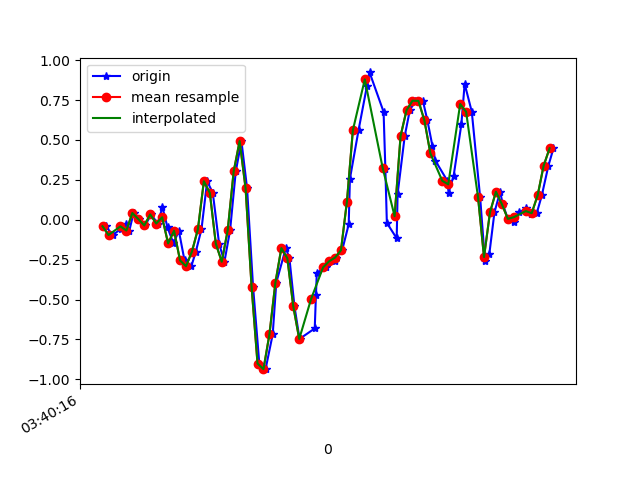

Values plotted in this chart, from the file beside it:
1618803616131, 1499300032820268, -0.0408472, 0.14485279, 0.011092571
1618803616154, 1499300051851932, -0.09583, -0.2217, -0.002346
1618803616182, 1499300070883612, -0.05673, 0.3037, -0.04389
1618803616198, 1499300089890508, -0.02619, 0.1216, 0.02087
1618803616210, 1499300108922172, -0.06773, -0.1154, -0.02189
1618803616224, 1499300128000444, 0.04223, 0.1791, -0.01456
1618803616243, 1499300147038940, 0.004357, -0.2595, 0.03553
1618803616263, 1499300166077452, -0.03596, -0.08972, -0.02189
1618803616283, 1499300185091180, 0.03368, -0.07384, -0.002346
1618803616305, 1499300204129676, -0.02374, -0.09216, 0.00254
1618803616321, 1499300223168172, 0.07888, 0.1497, -0.008455
1618803616338, 1499300242186540, -0.04818, -0.207, 0.04041
1618803616358, 1499300261225356, -0.1484, -0.02375, 0.008649
1618803616376, 1499300280239372, -0.06895, 0.2805, 0.02942
1618803616395, 1499300299278188, -0.2546, 0.0349, 0.1443
1618803616418, 1499300318317004, -0.2913, 0.1106, 0.1907
1618803616433, 1499300337361164, -0.1997, 0.3843, 0.3324
1618803616452, 1499300356401580, -0.05917, 0.1058, 0.4289
1618803616471, 1499300375441964, 0.2414, 0.3843, 0.523
1618803616490, 1499300394457548, 0.1681, 0.3281, 0.5743
1618803616511, 1499300413497932, -0.1496, 0.2499, 0.5792
1618803616529, 1499300432508140, -0.2632, 0.1668, 0.5584
1618803616548, 1499300451548268, -0.06528, 0.04101, 0.5499
1618803616567, 1499300470588460, 0.3025, -0.08728, 0.5939
1618803616586, 1499300489603756, 0.493, -0.2058, 0.7111
1618803616605, 1499300508643948, 0.1962, -0.273, 0.8504
1618803616625, 1499300527659244, -0.4184, -0.3316, 1.029
1618803616646, 1499300546702700, -0.9009, -0.3866, 1.207
1618803616667, 1499300565742956, -0.9364, -0.4526, 1.395
1618803616691, 1499300584758508, -0.7177, -0.5198, 1.531
1618803616703, 1499300603798764, -0.3939, -0.5796, 1.635
1618803616735, 1499300622814188, -0.1777, -0.6212, 1.726
1618803616747, 1499300641801196, -0.2412, -0.6432, 1.772
1618803616764, 1499300660815020, -0.543, -0.6994, 1.714
1618803616781, 1499300679853548, -0.747, -0.7861, 1.565
1618803616832, 1499300698867244, -0.681, -0.8325, 1.331
1618803616836, 1499300717905772, -0.4733, -0.7861, 1.061
1618803616839, 1499300736942700, -0.3316, -0.681, 0.7747
1618803616870, 1499300755981932, -0.2986, -0.5515, 0.4644
1618803616899, 1499300775021164, -0.2608, -0.3622, 0.1174
1618803616903, 1499300794035628, -0.2375, -0.1325, -0.2247
1618803616924, 1499300813074860, -0.1911, 0.0911, -0.5729
1618803616946, 1499300832089260, -0.02863, 0.3049, -0.9199
1618803616950, 1499300851128108, 0.256, 0.4772, -1.227
1618803616979, 1499300870142444, 0.5615, 0.5859, -1.505
1618803617007, 1499300889181676, 0.8364, 0.6397, -1.73
1618803617016, 1499300908220908, 0.9231, 0.6653, -1.89
1618803617063, 1499300927235372, 0.6763, 0.6616, -1.978
1618803617069, 1499300946292844, 0.3171, 0.6054, -1.929
1618803617074, 1499300965332460, -0.02008, 0.5419, -1.822
1618803617107, 1499300984347372, -0.1166, 0.526, -1.738
1618803617110, 1499301003386988, 0.1607, 0.5004, -1.627
1618803617134, 1499301022401772, 0.5248, 0.4307, -1.466
1618803617151, 1499301041447276, 0.6861, 0.2817, -1.269
1618803617170, 1499301060487020, 0.7459, 0.1852, -1.044
1618803617195, 1499301079502060, 0.7447, 0.1253, -0.7708
1618803617210, 1499301098541804, 0.6226, 0.04589, -0.4825
1618803617227, 1499301117581676, 0.4613, -0.0323, -0.2491
1618803617237, 1499301136596588, 0.3697, -0.02741, -0.02678
1618803617277, 1499301155636076, 0.2438, 0.0349, 0.09173
1618803617281, 1499301174650988, 0.1693, 0.05322, 0.1467
... 19 more rows
